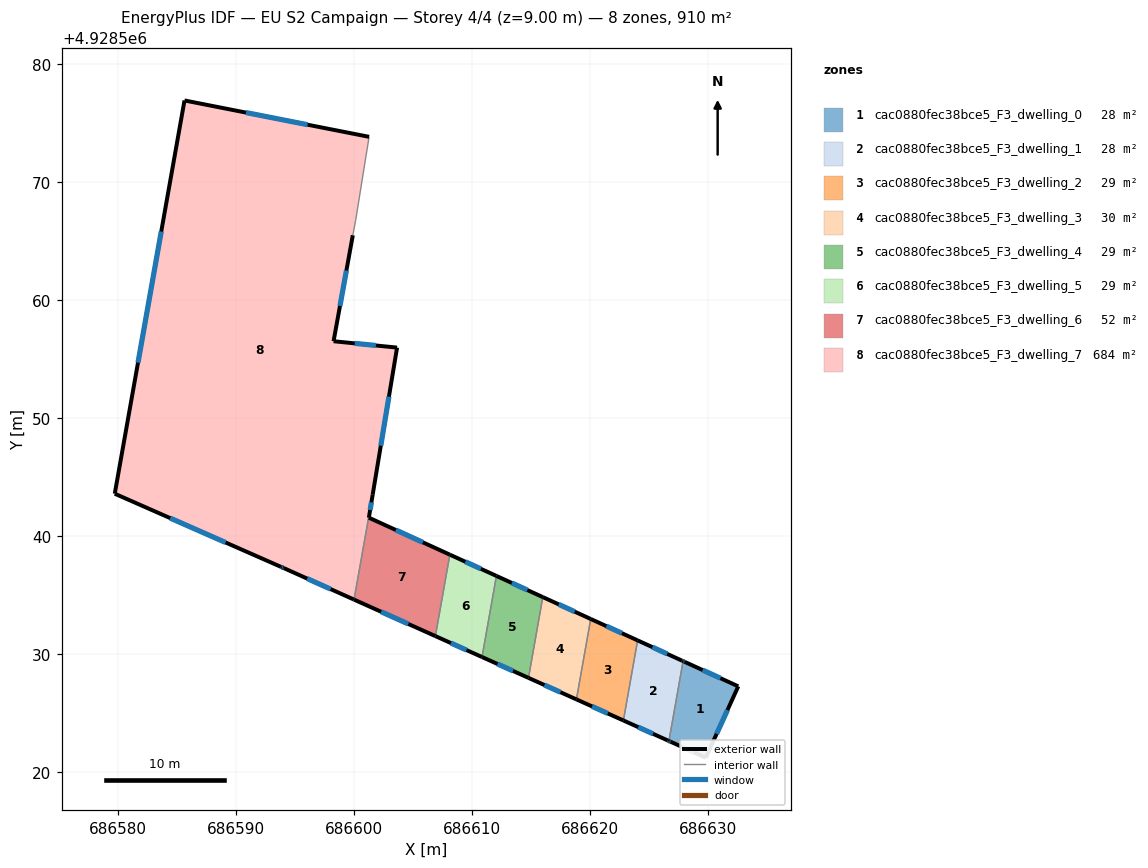
=== STOREY PLAN SPEC (per zone: floor XY polygon, exterior-wall plan segments, windows/doors) ===
zone 1: cac0880fec38bce5_F3_dwelling_0  (28.5 m²)
  floor: (686632.55, 4928527.28) (686629.80, 4928521.24) (686626.82, 4928522.58) (686626.68, 4928522.65) (686627.88, 4928529.41) (686628.02, 4928529.35)
  exterior wall: (686632.55, 4928527.28) – (686628.02, 4928529.35)  [5.0 m]
    window: (686631.04, 4928527.97) – (686629.53, 4928528.66)  [1.7 m²]
  exterior wall: (686629.80, 4928521.24) – (686632.55, 4928527.28)  [6.6 m]
    window: (686630.72, 4928523.25) – (686631.63, 4928525.26)  [2.2 m²]
  exterior wall: (686626.82, 4928522.58) – (686629.80, 4928521.24)  [3.3 m]
    window: (686627.81, 4928522.14) – (686628.81, 4928521.69)  [1.1 m²]
  exterior wall: (686626.68, 4928522.65) – (686626.82, 4928522.58)  [0.2 m]
    window: (686626.72, 4928522.63) – (686626.77, 4928522.61)  [0.1 m²]
  exterior wall: (686628.02, 4928529.35) – (686627.88, 4928529.41)  [0.2 m]
    window: (686627.97, 4928529.37) – (686627.92, 4928529.39)  [0.1 m²]
  interior walls: 1
zone 2: cac0880fec38bce5_F3_dwelling_1  (28.2 m²)
  floor: (686627.78, 4928529.46) (686627.88, 4928529.41) (686626.68, 4928522.65) (686626.58, 4928522.69) (686622.82, 4928524.39) (686624.02, 4928531.17)
  exterior wall: (686627.78, 4928529.46) – (686624.02, 4928531.17)  [4.1 m]
    window: (686626.53, 4928530.03) – (686625.28, 4928530.60)  [1.4 m²]
  exterior wall: (686627.88, 4928529.41) – (686627.78, 4928529.46)  [0.1 m]
  exterior wall: (686626.58, 4928522.69) – (686626.68, 4928522.65)  [0.1 m]
  exterior wall: (686622.82, 4928524.39) – (686626.58, 4928522.69)  [4.1 m]
    window: (686624.07, 4928523.82) – (686625.33, 4928523.26)  [1.4 m²]
  interior walls: 2
zone 3: cac0880fec38bce5_F3_dwelling_2  (29.2 m²)
  floor: (686624.02, 4928531.17) (686622.82, 4928524.39) (686618.84, 4928526.17) (686620.05, 4928532.99)
  exterior wall: (686624.02, 4928531.17) – (686620.05, 4928532.99)  [4.4 m]
    window: (686622.70, 4928531.78) – (686621.37, 4928532.38)  [1.5 m²]
  exterior wall: (686618.84, 4928526.17) – (686622.82, 4928524.39)  [4.4 m]
    window: (686620.17, 4928525.58) – (686621.49, 4928524.98)  [1.5 m²]
  interior walls: 2
zone 4: cac0880fec38bce5_F3_dwelling_3  (30.0 m²)
  floor: (686620.05, 4928532.99) (686618.84, 4928526.17) (686614.78, 4928528.00) (686615.99, 4928534.84)
  exterior wall: (686620.05, 4928532.99) – (686615.99, 4928534.84)  [4.5 m]
    window: (686618.70, 4928533.60) – (686617.34, 4928534.22)  [1.5 m²]
  exterior wall: (686614.78, 4928528.00) – (686618.84, 4928526.17)  [4.5 m]
    window: (686616.13, 4928527.39) – (686617.48, 4928526.78)  [1.5 m²]
  interior walls: 2
zone 5: cac0880fec38bce5_F3_dwelling_4  (29.1 m²)
  floor: (686615.99, 4928534.84) (686614.78, 4928528.00) (686610.84, 4928529.76) (686612.06, 4928536.63)
  exterior wall: (686615.99, 4928534.84) – (686612.06, 4928536.63)  [4.3 m]
    window: (686614.68, 4928535.44) – (686613.37, 4928536.04)  [1.4 m²]
  exterior wall: (686610.84, 4928529.76) – (686614.78, 4928528.00)  [4.3 m]
    window: (686612.15, 4928529.17) – (686613.46, 4928528.58)  [1.4 m²]
  interior walls: 2
zone 6: cac0880fec38bce5_F3_dwelling_5  (29.4 m²)
  floor: (686612.06, 4928536.63) (686610.84, 4928529.76) (686606.89, 4928531.53) (686608.11, 4928538.43)
  exterior wall: (686612.06, 4928536.63) – (686608.11, 4928538.43)  [4.3 m]
    window: (686610.74, 4928537.23) – (686609.43, 4928537.83)  [1.4 m²]
  exterior wall: (686606.89, 4928531.53) – (686610.84, 4928529.76)  [4.3 m]
    window: (686608.21, 4928530.94) – (686609.52, 4928530.35)  [1.4 m²]
  interior walls: 2
zone 7: cac0880fec38bce5_F3_dwelling_6  (51.6 m²)
  floor: (686608.11, 4928538.43) (686606.89, 4928531.53) (686600.00, 4928534.63) (686601.57, 4928543.51) (686601.25, 4928541.57)
  exterior wall: (686601.25, 4928541.57) – (686601.57, 4928543.51)  [2.0 m]
    window: (686601.36, 4928542.22) – (686601.47, 4928542.86)  [0.7 m²]
  exterior wall: (686608.11, 4928538.43) – (686601.25, 4928541.57)  [7.5 m]
    window: (686605.83, 4928539.48) – (686603.54, 4928540.52)  [2.5 m²]
  exterior wall: (686600.00, 4928534.63) – (686606.89, 4928531.53)  [7.6 m]
    window: (686602.29, 4928533.60) – (686604.59, 4928532.56)  [2.5 m²]
  interior walls: 2
zone 8: cac0880fec38bce5_F3_dwelling_7  (684.4 m²)
  floor: (686601.27, 4928573.84) (686600.13, 4928566.75) (686599.89, 4928565.50) (686598.26, 4928556.52) (686603.64, 4928555.98) (686601.57, 4928543.51) (686600.00, 4928534.63) (686594.04, 4928537.30) (686593.81, 4928537.40) (686579.72, 4928543.60) (686585.63, 4928576.92)
  exterior wall: (686593.81, 4928537.40) – (686594.04, 4928537.30)  [0.3 m]
    window: (686593.89, 4928537.36) – (686593.96, 4928537.33)  [0.1 m²]
  exterior wall: (686579.72, 4928543.60) – (686593.81, 4928537.40)  [15.4 m]
    window: (686584.42, 4928541.53) – (686589.11, 4928539.46)  [5.1 m²]
  exterior wall: (686585.63, 4928576.92) – (686579.72, 4928543.60)  [33.8 m]
    window: (686583.66, 4928565.81) – (686581.69, 4928554.70)  [11.3 m²]
  exterior wall: (686601.27, 4928573.84) – (686585.63, 4928576.92)  [15.9 m]
    window: (686596.06, 4928574.86) – (686590.84, 4928575.89)  [5.3 m²]
  exterior wall: (686598.26, 4928556.52) – (686599.89, 4928565.50)  [9.1 m]
    window: (686598.80, 4928559.51) – (686599.35, 4928562.51)  [3.0 m²]
  exterior wall: (686603.64, 4928555.98) – (686598.26, 4928556.52)  [5.4 m]
    window: (686601.85, 4928556.16) – (686600.05, 4928556.34)  [1.8 m²]
  exterior wall: (686601.57, 4928543.51) – (686603.64, 4928555.98)  [12.6 m]
    window: (686602.26, 4928547.67) – (686602.95, 4928551.82)  [4.2 m²]
  exterior wall: (686594.04, 4928537.30) – (686600.00, 4928534.63)  [6.5 m]
    window: (686596.03, 4928536.41) – (686598.01, 4928535.52)  [2.2 m²]
  interior walls: 3

=== DERIVED (storey summary) ===
Building: EU S2 Campaign
Storey: 4 of 4  (floor level z = 9.00 m)
Storey gross floor area: 910.3 m²
Zones on this storey: 8
  - cac0880fec38bce5_F3_dwelling_0: floor 28.5 m²; exterior wall 15.2 m (45.6 m²); 5 window(s) 5.1 m²; WWR 11.1%
  - cac0880fec38bce5_F3_dwelling_1: floor 28.2 m²; exterior wall 8.5 m (25.4 m²); 2 window(s) 2.8 m²; WWR 10.8%
  - cac0880fec38bce5_F3_dwelling_2: floor 29.2 m²; exterior wall 8.7 m (26.2 m²); 2 window(s) 2.9 m²; WWR 11.1%
  - cac0880fec38bce5_F3_dwelling_3: floor 30.0 m²; exterior wall 8.9 m (26.7 m²); 2 window(s) 3.0 m²; WWR 11.1%
  - cac0880fec38bce5_F3_dwelling_4: floor 29.1 m²; exterior wall 8.6 m (25.9 m²); 2 window(s) 2.9 m²; WWR 11.1%
  - cac0880fec38bce5_F3_dwelling_5: floor 29.4 m²; exterior wall 8.7 m (26.0 m²); 2 window(s) 2.9 m²; WWR 11.1%
  - cac0880fec38bce5_F3_dwelling_6: floor 51.6 m²; exterior wall 17.1 m (51.2 m²); 3 window(s) 5.7 m²; WWR 11.1%
  - cac0880fec38bce5_F3_dwelling_7: floor 684.4 m²; exterior wall 99.1 m (297.4 m²); 8 window(s) 33.1 m²; WWR 11.1%
Zone adjacency (shared interzone walls):
  - cac0880fec38bce5_F3_dwelling_0 ↔ cac0880fec38bce5_F3_dwelling_1
  - cac0880fec38bce5_F3_dwelling_1 ↔ cac0880fec38bce5_F3_dwelling_2
  - cac0880fec38bce5_F3_dwelling_2 ↔ cac0880fec38bce5_F3_dwelling_3
  - cac0880fec38bce5_F3_dwelling_3 ↔ cac0880fec38bce5_F3_dwelling_4
  - cac0880fec38bce5_F3_dwelling_4 ↔ cac0880fec38bce5_F3_dwelling_5
  - cac0880fec38bce5_F3_dwelling_5 ↔ cac0880fec38bce5_F3_dwelling_6
  - cac0880fec38bce5_F3_dwelling_6 ↔ cac0880fec38bce5_F3_dwelling_7